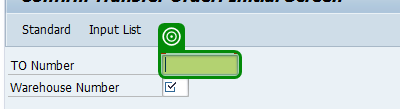
Task: A modular and scalable test automation framework designed to validate SAP T-code workflows (e.g., VA01, VL01N, VF01) using screen-wise, reusable components. The framework supports multiple document types (e.g., OR, RE, CR), enables data-driven execution, captures dynamic outputs like document numbers, and includes robust error handling with clear logging and screenshots. Structured for easy maintenance and extension, it facilitates end-to-end regression testing and can integrate with CI/CD tools
Workflow: ConfirmTransferOrder_InitialScreen

Step 1: check 'Transfer Order | Initial Screen'

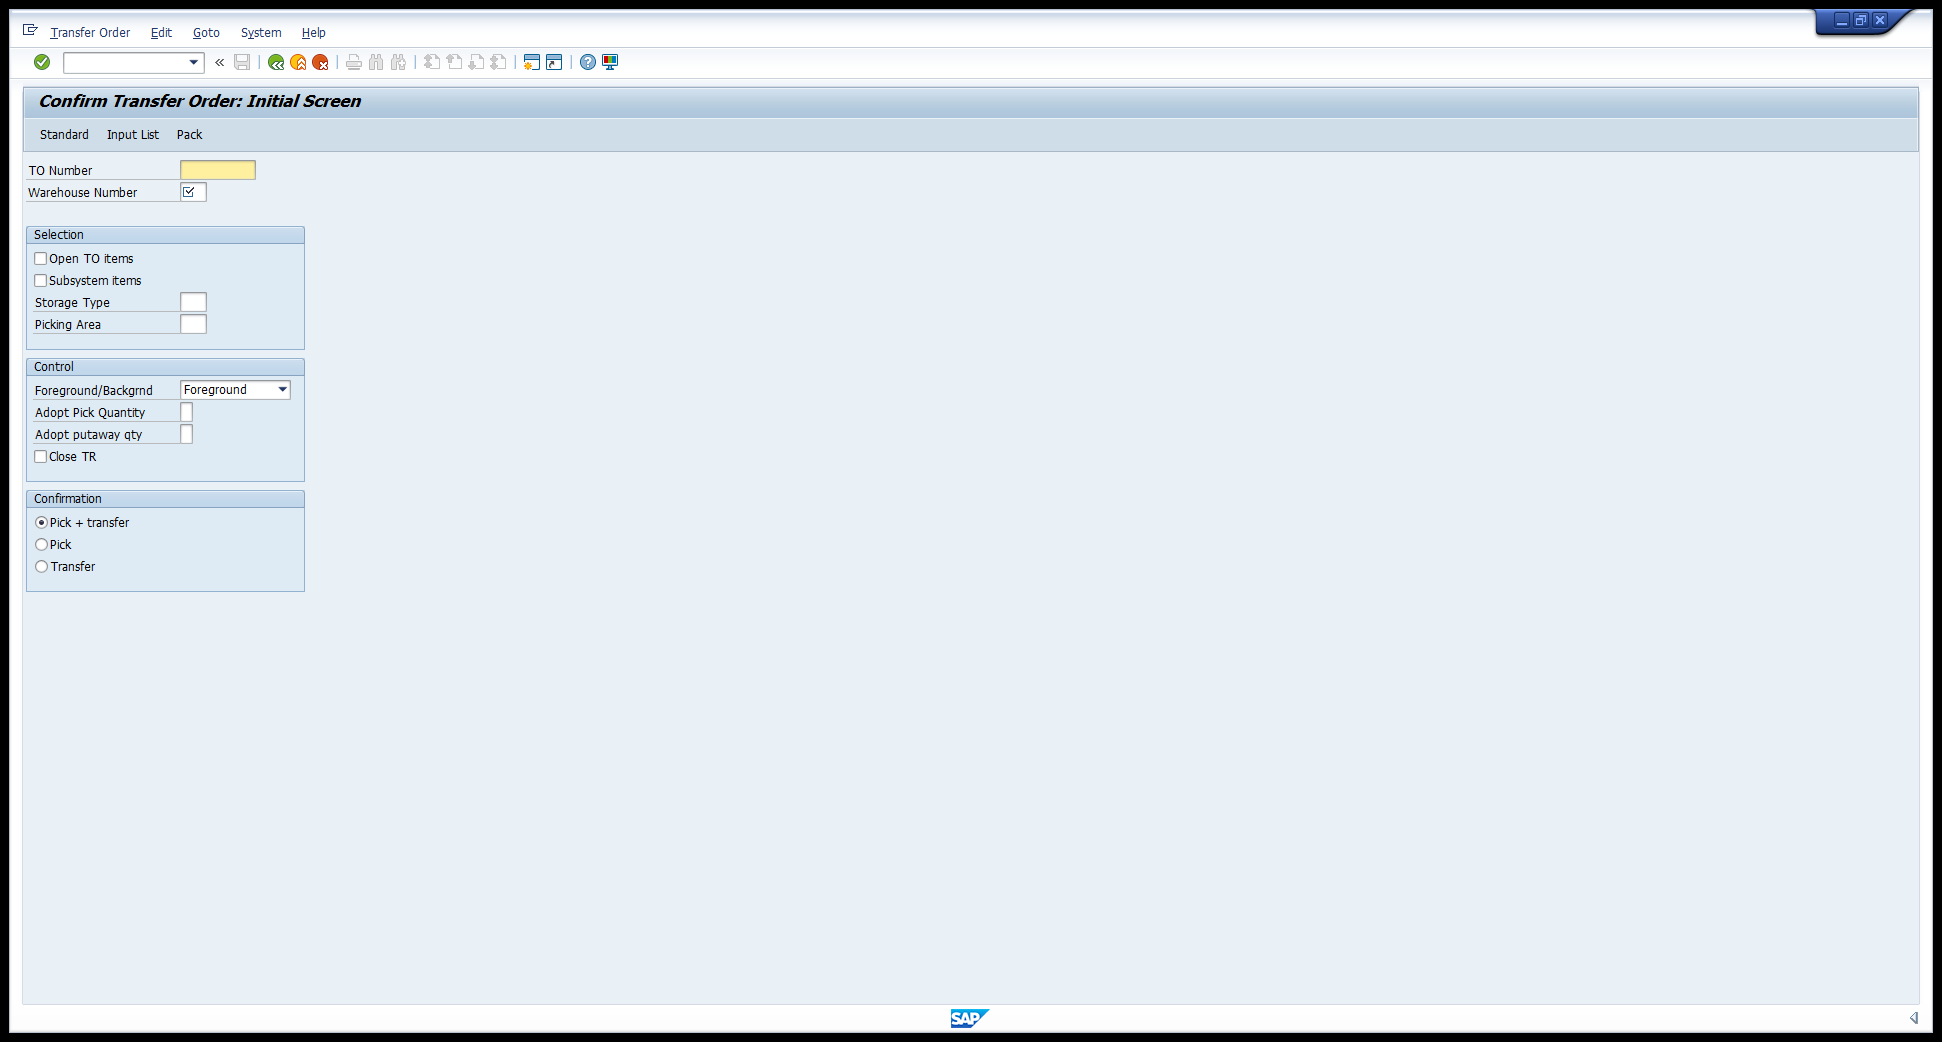
Step 2: Use Application: Confirm Transfer Order: Initial Screen on the element in window 'Confirm Transfer Order: Initial Screen' (saplogon.exe)

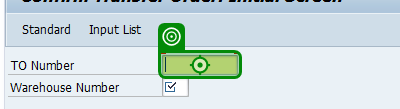
Step 3: type [in_strTransferOrder]

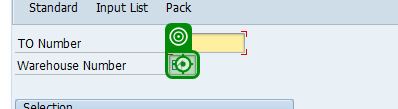
Step 4: type [in_strWarehouseNumber] into 'CTextField Warehouse'

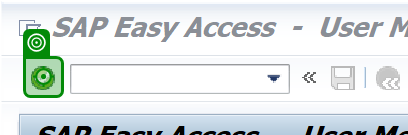
Step 5: click on 'Button Continue (Enter)'

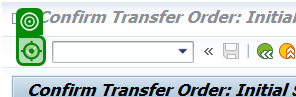
Step 6: Button 'Button Enter'